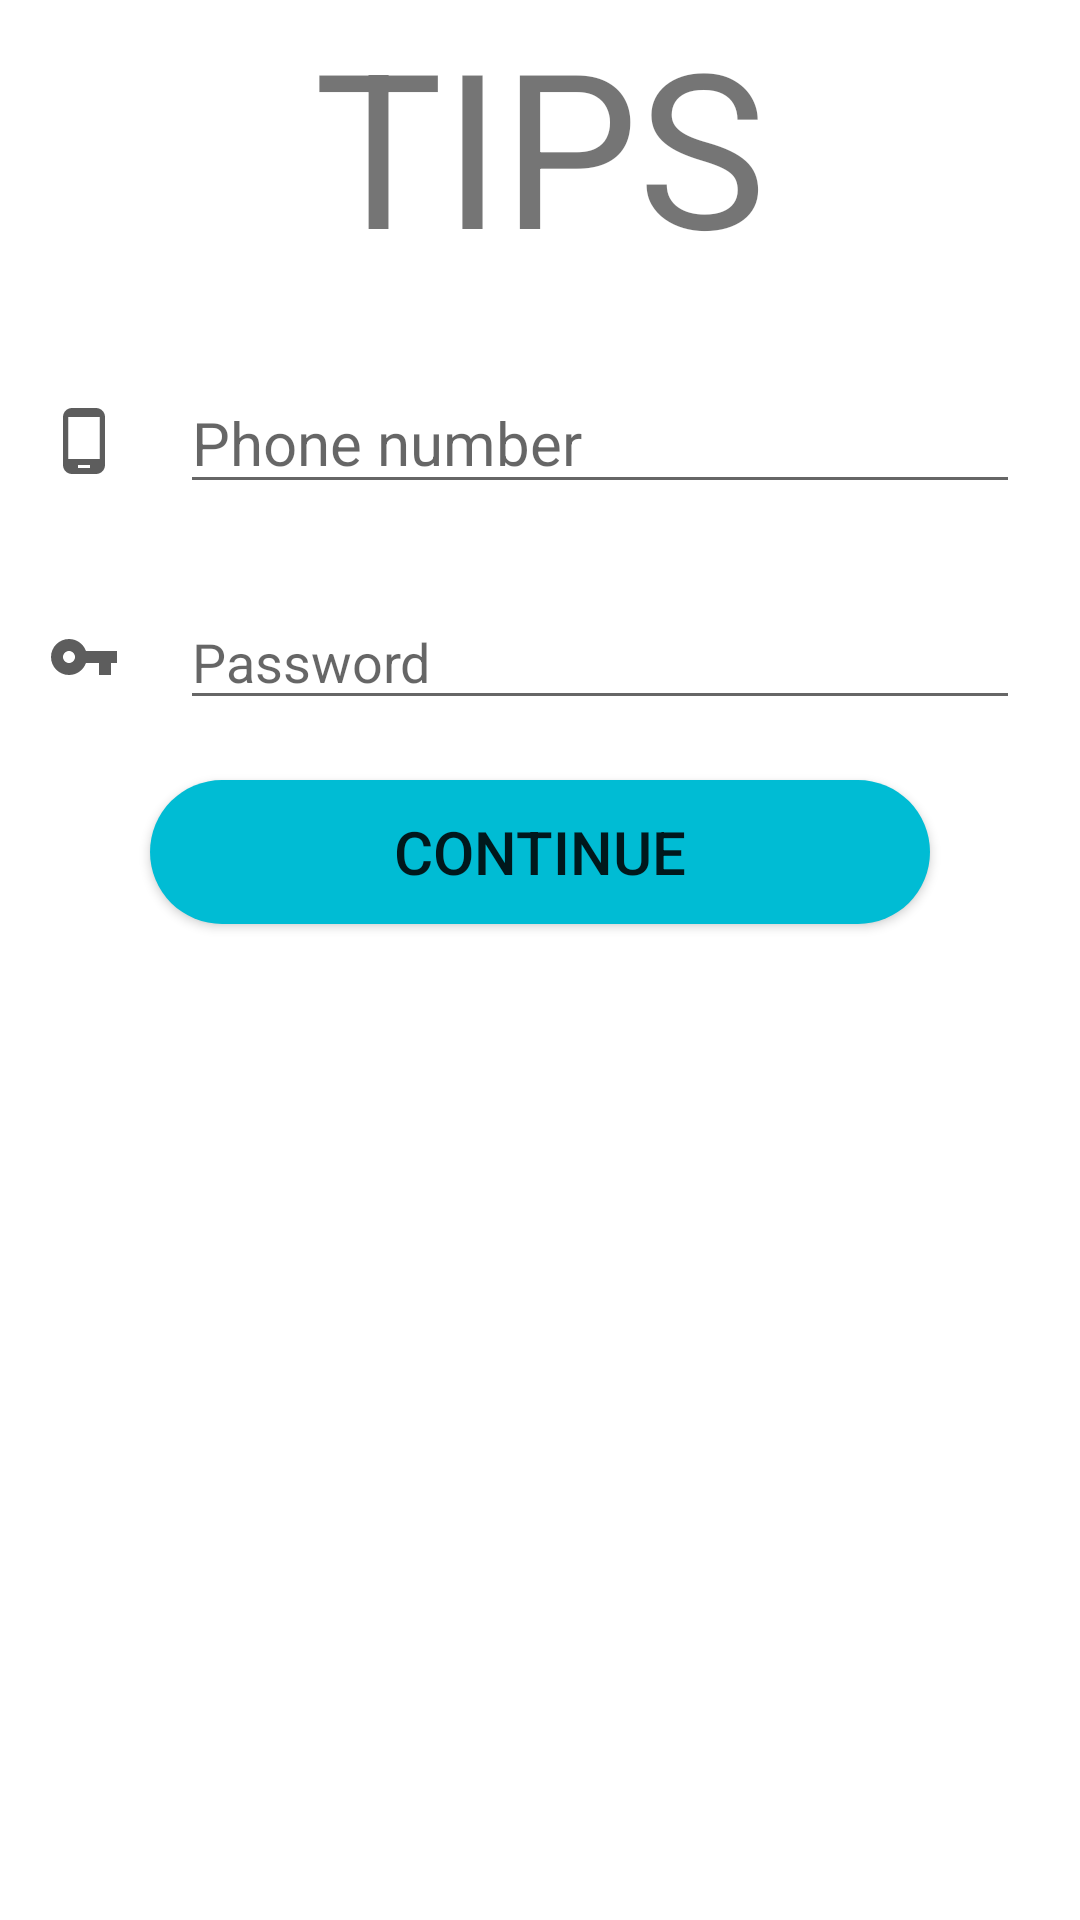

The Android layout XML behind this screen, and the referenced resources:
<!-- AndroidManifest.xml: application theme Theme.Tips -->
<!-- res/layout/login_fragment.xml -->
<?xml version="1.0" encoding="utf-8"?>
<androidx.constraintlayout.widget.ConstraintLayout xmlns:android="http://schemas.android.com/apk/res/android"
    xmlns:app="http://schemas.android.com/apk/res-auto"
    xmlns:tools="http://schemas.android.com/tools"
    android:layout_width="match_parent"
    android:layout_height="match_parent"
    tools:context=".ui.loginScreen.LoginFragment">

    <TextView
        android:id="@+id/tips_title"
        android:layout_width="wrap_content"
        android:layout_height="wrap_content"
        android:text="@string/tips_title"
        android:textSize="72sp"
        app:layout_constraintEnd_toEndOf="parent"
        app:layout_constraintStart_toStartOf="parent"
        app:layout_constraintTop_toTopOf="parent" />

    <ImageView
        android:id="@+id/phone_number_edit_text_icon"
        android:layout_width="wrap_content"
        android:layout_height="0dp"
        android:layout_marginHorizontal="16dp"
        android:contentDescription="@string/icon_of_phone_number_field"
        android:src="@drawable/ic_baseline_phone_android_24"
        app:layout_constraintBottom_toBottomOf="@+id/phone_number_edit_text"
        app:layout_constraintStart_toStartOf="parent"
        app:layout_constraintTop_toTopOf="@+id/phone_number_edit_text" />


    <EditText
        android:id="@+id/phone_number_edit_text"
        android:layout_width="0dp"
        android:layout_height="42dp"
        android:textSize="20sp"
        android:layout_marginHorizontal="20dp"
        android:layout_marginVertical="30dp"
        android:hint="@string/phone_number"
        android:importantForAutofill="no"
        android:inputType="phone"
        app:layout_constraintEnd_toEndOf="parent"
        app:layout_constraintStart_toEndOf="@id/phone_number_edit_text_icon"
        app:layout_constraintTop_toBottomOf="@+id/tips_title"
        tools:ignore="LabelFor" />

    <ImageView
        android:id="@+id/password_edit_text_icon"
        android:layout_width="wrap_content"
        android:layout_height="0dp"
        android:layout_marginHorizontal="16dp"
        android:contentDescription="@string/icon_of_password_field"
        android:src="@drawable/ic_key_24"
        app:layout_constraintBottom_toBottomOf="@+id/password_edit_text"
        app:layout_constraintStart_toStartOf="parent"
        app:layout_constraintTop_toTopOf="@+id/password_edit_text" />


    <EditText
        android:id="@+id/password_edit_text"
        android:layout_width="0dp"
        android:layout_height="42dp"
        android:layout_marginHorizontal="20dp"
        android:layout_marginVertical="30dp"
        android:hint="@string/password"
        android:importantForAutofill="no"
        android:inputType="textPassword"
        app:layout_constraintEnd_toEndOf="parent"
        app:layout_constraintStart_toEndOf="@id/password_edit_text_icon"
        app:layout_constraintTop_toBottomOf="@+id/phone_number_edit_text"
        tools:ignore="LabelFor" />

    <Button
        android:id="@+id/continue_button"
        android:layout_width="match_parent"
        android:layout_height="wrap_content"
        android:layout_marginHorizontal="50dp"
        android:layout_marginTop="20dp"
        android:background="@drawable/my_button"
        android:text="@string/continue_button"
        android:textSize="20sp"
        app:layout_constraintEnd_toEndOf="parent"
        app:layout_constraintStart_toStartOf="parent"
        app:layout_constraintTop_toBottomOf="@+id/password_edit_text" />

</androidx.constraintlayout.widget.ConstraintLayout>
<!-- resources referenced by this layout -->
<resources>
  <!-- drawable ic_baseline_phone_android_24 (drawable) -->
  <vector xmlns:android="http://schemas.android.com/apk/res/android"
      android:width="24dp"
      android:height="24dp"
      android:tint="#5D5D5D"
      android:viewportWidth="24"
      android:viewportHeight="24">
      <path
          android:fillColor="@android:color/white"
          android:pathData="M16,1L8,1C6.34,1 5,2.34 5,4v16c0,1.66 1.34,3 3,3h8c1.66,0 3,-1.34 3,-3L19,4c0,-1.66 -1.34,-3 -3,-3zM14,21h-4v-1h4v1zM17.25,18L6.75,18L6.75,4h10.5v14z" />
  </vector>
  <!-- drawable ic_key_24 (drawable) -->
  <vector xmlns:android="http://schemas.android.com/apk/res/android"
      android:width="24dp"
      android:height="24dp"
      android:tint="#5D5D5D"
      android:viewportWidth="24"
      android:viewportHeight="24">
      <path
          android:fillColor="@android:color/white"
          android:pathData="M12.65,10C11.83,7.67 9.61,6 7,6c-3.31,0 -6,2.69 -6,6s2.69,6 6,6c2.61,0 4.83,-1.67 5.65,-4H17v4h4v-4h2v-4H12.65zM7,14c-1.1,0 -2,-0.9 -2,-2s0.9,-2 2,-2 2,0.9 2,2 -0.9,2 -2,2z" />
  </vector>
  <!-- drawable my_button (drawable) -->
  <?xml version="1.0" encoding="utf-8"?>
  <shape xmlns:android="http://schemas.android.com/apk/res/android">
      <corners android:radius="400dp" />
      <solid android:color="#00BCD4" />
  </shape>
  <string name="continue_button">Continue</string>
  <string name="icon_of_password_field">icon of password field</string>
  <string name="icon_of_phone_number_field">icon of phone number field</string>
  <string name="password">Password</string>
  <string name="phone_number">Phone number</string>
  <string name="tips_title">TIPS</string>
  <style name="Theme.Tips" parent="Theme.MaterialComponents.DayNight.DarkActionBar">
          
          <item name="colorPrimary">#33D9EF</item>
          <item name="colorPrimaryVariant">#16579C</item>
          <item name="colorOnPrimary">@color/white</item>
          
          <item name="colorSecondary">@color/teal_200</item>
          <item name="colorSecondaryVariant">@color/teal_700</item>
          <item name="colorOnSecondary">@color/black</item>
          
          <item name="android:statusBarColor" tools:targetApi="l">?attr/colorPrimaryVariant</item>
          
      </style>
  <!-- not gathered from this repository: default colours our renderer supplied (Android Studio template values) -->
  <color name="teal_200">#FF03DAC5</color>
  <color name="teal_700">#FF018786</color>
  <color name="black">#FF000000</color>
  <color name="white">#FFFFFFFF</color>
</resources>
